2-way image classification set "dataset" from GitHub (dakshhkhatri/HelmVision); label vocabulary: helmet, no helmet.

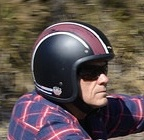
Label: helmet

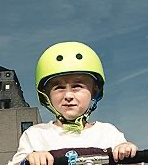
Label: helmet

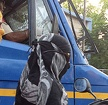
Label: no helmet

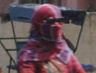
Label: helmet

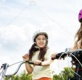
Label: helmet

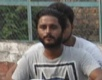
Label: no helmet
